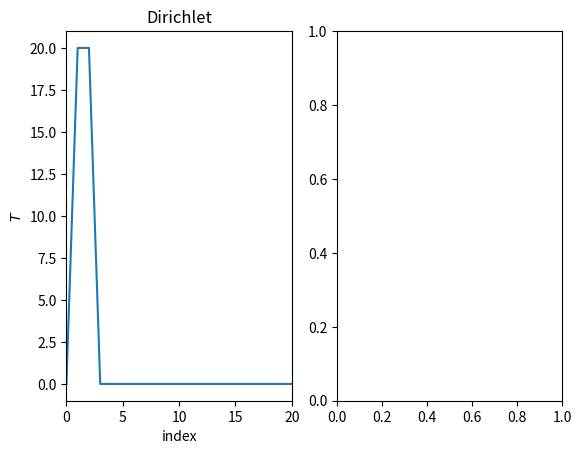

Python code for this plot: (Note: this script raises an exception after producing the figure.)
import numpy as np
import matplotlib.pyplot as plt

# [redacted]
# Exercicio 8

N = 20
t_steps = 200
paint_step = 10
delta_t, delta_x = .05, .5
u = 1
alpha = 1

s = alpha * delta_t / delta_x**2
C = u * delta_t / delta_x

initial = np.zeros(N+1)
initial[1:3] = 20

boundary_dirichlet = (lambda t : 0, lambda t : 0)
boundary_neumann = (lambda t : 0, lambda t : 0)
boundaries = (boundary_dirichlet, boundary_neumann)
boundary_types = ("dirichlet", "neumann")

def diffusion_step(t, T_curr, T_old, boundary, boundary_type):
    T_new = np.zeros_like(T_curr)

    T_new[1:-1] = ((1-2*s)*T_old[1:-1] - C*T_curr[1:-1] + 2*s*(T_curr[:-2] + T_curr[2:]))/(1+2*s)

    if boundary_type == "dirichlet":
        T_new[0], T_new[-1] = boundary[0](t), boundary[-1](t)
    elif boundary_type == "neumann":
        T_new[0], T_new[-1] = T_new[1] - delta_x * boundary[0](t), T_new[-2] - delta_x * boundary[1](t)

    return T_new

fig, axs = plt.subplots(1, 2)
titles = ("Dirichlet", "Fluxo nulo")

for _j, (boundary, boundary_type, ax, title) in enumerate(zip(boundaries, boundary_types, np.ravel(axs), titles)):

    T, T_old = initial, initial
    ax.plot(T, ls = "solid")

    ax.set_xlim(left = 0, right = N)

    ax.set_xlabel("index")
    ax.set_ylabel(r"$T$")

    ax.set_title(title)

    for t in range(t_steps):
        
        T_old = T.copy()
        T = diffusion_step(t, T, boundary, boundary_type)

        if t % paint_step == 0:
            ax.plot(T, ls = "solid")

fig.savefig("tema8/ex8.pdf", dpi = 300, bbox_inches = "tight")
